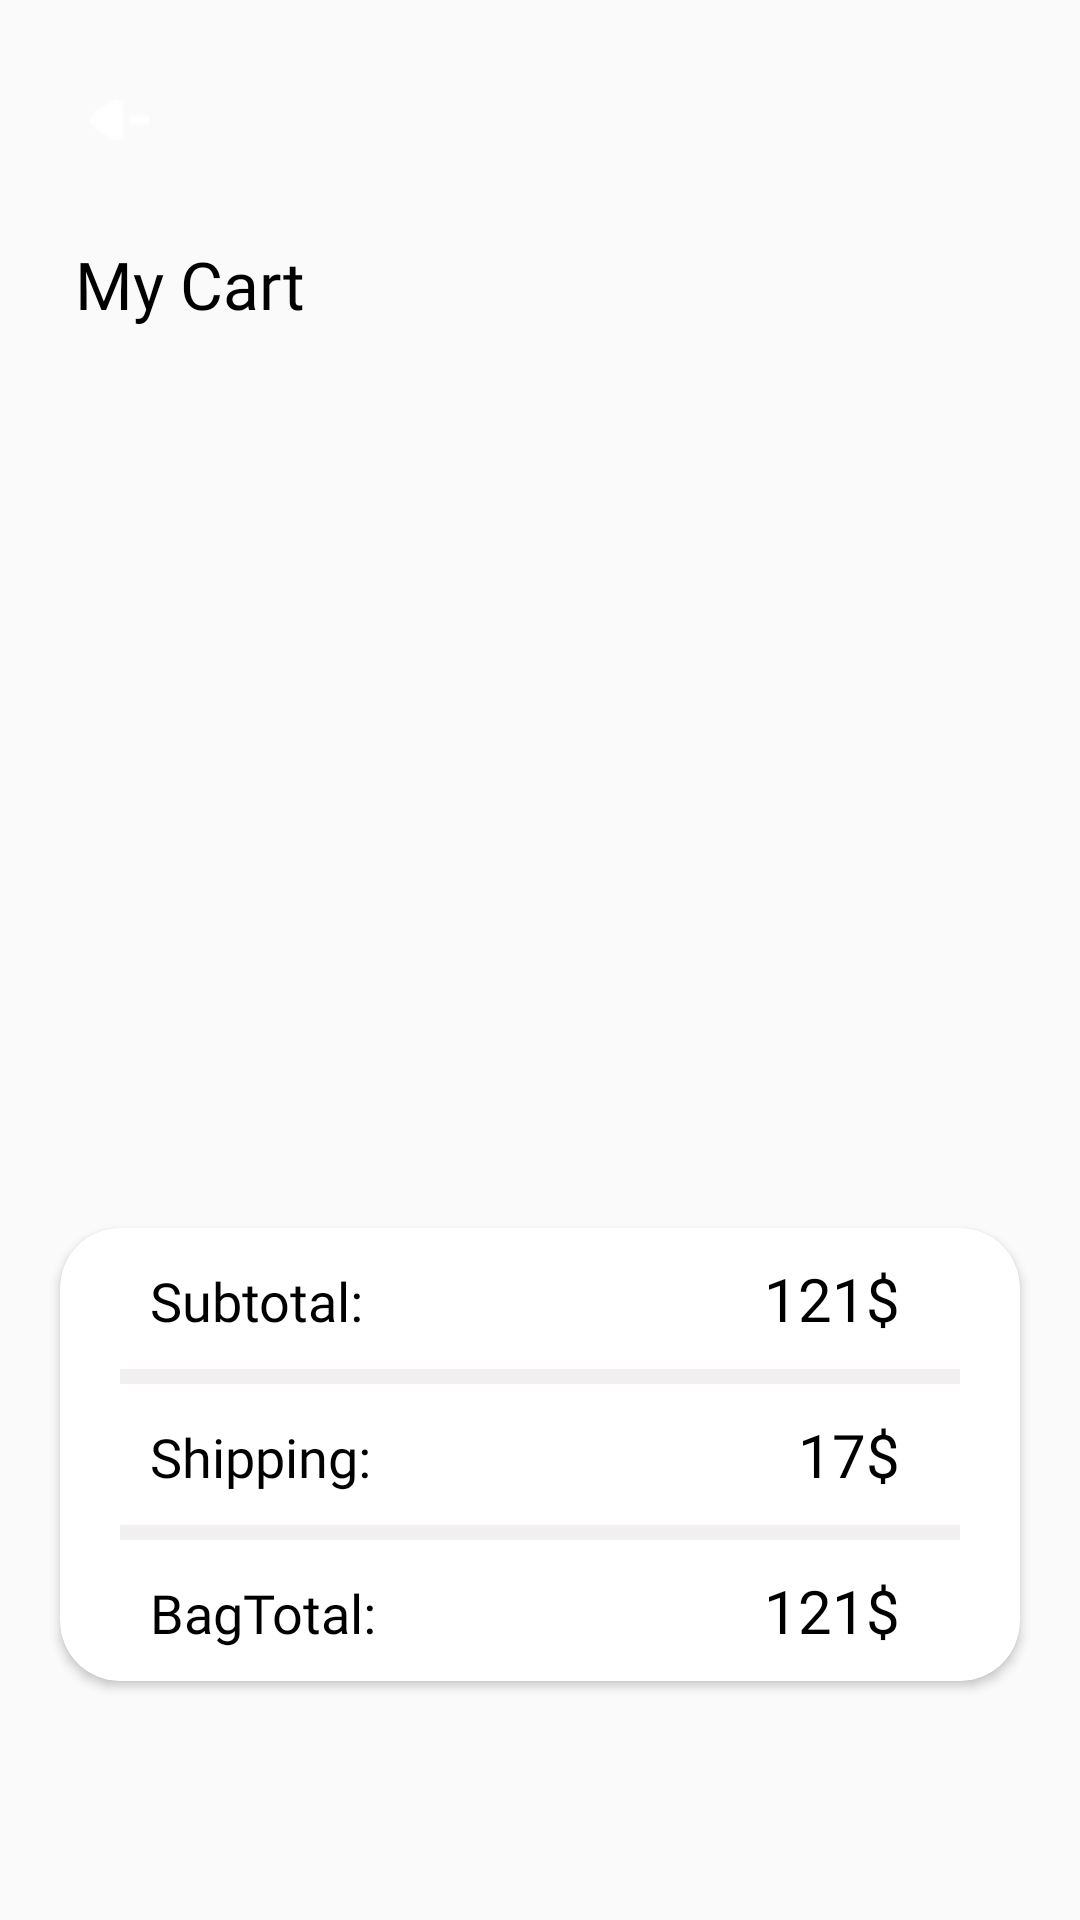

Reconstruct the res/layout file that produces this screen, plus the resources it refers to.
<!-- AndroidManifest.xml: application theme Theme.AZShopping -->
<!-- res/layout/fragment_cart.xml -->
<?xml version="1.0" encoding="utf-8"?>
<LinearLayout xmlns:android="http://schemas.android.com/apk/res/android"
    xmlns:app="http://schemas.android.com/apk/res-auto"
    xmlns:tools="http://schemas.android.com/tools"
    android:layout_width="match_parent"
    android:layout_height="match_parent"
    android:orientation="vertical"
    tools:context=".home.ui.CartFragment">

    <ImageView
        android:id="@+id/iv_back_cart"
        android:layout_width="40dp"
        android:layout_height="40dp"
        android:layout_marginStart="20dp"
        android:layout_marginTop="20dp"
        android:background="@drawable/btn_rounded"
        android:padding="10dp"
        android:src="@drawable/back_arrow" />

    <TextView
        android:layout_width="wrap_content"
        android:layout_height="wrap_content"
        android:layout_marginStart="25dp"
        android:layout_marginTop="20dp"
        android:fontFamily="@font/poppins_bold"
        android:text="@string/my_cart"
        android:textColor="@color/black"
        android:textSize="22sp" />

    <androidx.recyclerview.widget.RecyclerView
        android:id="@+id/cart_recyclerView"
        android:layout_width="match_parent"
        android:layout_height="280dp"
        android:padding="15dp"
        app:layoutManager="androidx.recyclerview.widget.LinearLayoutManager" />


    <androidx.cardview.widget.CardView
        android:layout_width="match_parent"
        android:layout_height="wrap_content"
        android:layout_margin="20dp"
        app:cardCornerRadius="20dp">

        <LinearLayout
            android:layout_width="match_parent"
            android:layout_height="match_parent"
            android:orientation="vertical">

            <LinearLayout
                android:layout_width="match_parent"
                android:layout_height="wrap_content"
                android:orientation="horizontal"
                android:padding="10dp"
                android:weightSum="2">

                <TextView
                    android:layout_width="wrap_content"
                    android:layout_height="wrap_content"
                    android:layout_marginStart="20dp"
                    android:layout_weight="1"
                    android:fontFamily="@font/poppins_bold"
                    android:text="@string/subtotal"
                    android:textColor="@color/black"
                    android:textSize="18sp" />


                <TextView
                    android:id="@+id/total"
                    android:layout_width="wrap_content"
                    android:layout_height="wrap_content"
                    android:layout_marginEnd="30dp"
                    android:layout_weight="1"
                    android:fontFamily="@font/poppins_bold"
                    android:text="@string/_121"
                    android:textAlignment="viewEnd"
                    android:textColor="@color/black"
                    android:textSize="20sp" />


            </LinearLayout>

            <View
                android:layout_width="match_parent"
                android:layout_height="5dp"
                android:layout_marginStart="20dp"
                android:layout_marginEnd="20dp"
                android:background="#F1EFEF" />

            <LinearLayout
                android:layout_width="match_parent"
                android:layout_height="wrap_content"
                android:orientation="horizontal"
                android:padding="10dp"
                android:weightSum="2">

                <TextView
                    android:layout_width="wrap_content"
                    android:layout_height="wrap_content"
                    android:layout_marginStart="20dp"
                    android:layout_weight="1"
                    android:fontFamily="@font/poppins_bold"
                    android:text="@string/shipping"
                    android:textColor="@color/black"
                    android:textSize="18sp" />


                <TextView
                    android:id="@+id/shipping"
                    android:layout_width="wrap_content"
                    android:layout_height="wrap_content"
                    android:layout_marginEnd="30dp"
                    android:layout_weight="1"
                    android:fontFamily="@font/poppins_bold"

                    android:text="@string/_17"
                    android:textAlignment="viewEnd"
                    android:textColor="@color/black"
                    android:textSize="20sp" />


            </LinearLayout>

            <View
                android:layout_width="match_parent"
                android:layout_height="5dp"
                android:layout_marginStart="20dp"
                android:layout_marginEnd="20dp"
                android:background="#F1EFEF" />

            <LinearLayout
                android:layout_width="match_parent"
                android:layout_height="wrap_content"
                android:orientation="horizontal"
                android:padding="10dp"
                android:weightSum="2">

                <TextView
                    android:layout_width="wrap_content"
                    android:layout_height="wrap_content"
                    android:layout_marginStart="20dp"
                    android:layout_weight="1"
                    android:fontFamily="@font/poppins_bold"
                    android:text="@string/bagtotal"
                    android:textColor="@color/black"
                    android:textSize="18sp" />


                <TextView
                    android:id="@+id/bag_total"
                    android:layout_width="wrap_content"
                    android:layout_height="wrap_content"
                    android:layout_marginEnd="30dp"
                    android:layout_weight="1"
                    android:fontFamily="@font/poppins_bold"
                    android:text="121$"
                    android:textAlignment="viewEnd"
                    android:textColor="@color/black"
                    android:textSize="20sp" />


            </LinearLayout>


        </LinearLayout>


    </androidx.cardview.widget.CardView>


    <Button
        android:layout_width="match_parent"
        android:layout_height="wrap_content"
        android:layout_margin="30dp"
        android:background="@drawable/btn_bg"
        android:backgroundTint="@color/black"
        android:text="@string/proceed_to_checkout"
        android:textAllCaps="false"
        android:textColor="@color/white"
        android:textSize="20sp" />

</LinearLayout>
<!-- resources referenced by this layout -->
<resources>
  <!-- drawable back_arrow: png bitmap (drawable, 263 bytes) -->
  <!-- drawable btn_bg (drawable) -->
  <?xml version="1.0" encoding="utf-8"?>
  <shape xmlns:android="http://schemas.android.com/apk/res/android"
      android:shape="rectangle">
  
      <corners android:radius="80dp" />
  
      <solid android:color="#E8E1E1" />
  
  
  </shape>
  <string name="_121">121$</string>
  <string name="_17">17$</string>
  <string name="bagtotal">BagTotal:</string>
  <string name="my_cart">My Cart</string>
  <string name="proceed_to_checkout">Proceed to Checkout</string>
  <string name="shipping">Shipping:</string>
  <string name="subtotal">Subtotal:</string>
  <style name="Theme.AZShopping" parent="Theme.AppCompat.Light.NoActionBar">
          
          <item name="colorPrimary">@color/purple_500</item>
          <item name="colorPrimaryVariant">@color/purple_700</item>
          <item name="colorOnPrimary">@color/white</item>
          
          <item name="colorSecondary">@color/teal_200</item>
          <item name="colorSecondaryVariant">@color/teal_700</item>
          <item name="colorOnSecondary">@color/black</item>
          
          <item name="android:statusBarColor" tools:targetApi="l">?attr/colorPrimaryVariant</item>
          
      </style>
  <!-- not gathered from this repository: default colours our renderer supplied (Android Studio template values) -->
  <color name="purple_500">#FF6200EE</color>
  <color name="purple_700">#FF3700B3</color>
  <color name="teal_200">#FF03DAC5</color>
  <color name="teal_700">#FF018786</color>
  <color name="black">#FF000000</color>
  <color name="white">#FFFFFFFF</color>
</resources>
